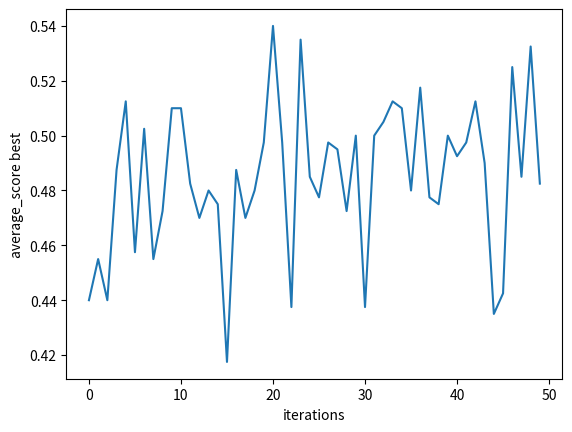

This chart was generated by the following Python code:
import random
import numpy as np
import matplotlib.pyplot as plt

PRECISION = 100
NB_ITERATIONS=50

class Individu():
    def __init__(self) -> None:
        # 10 premiers = n'a pas d' as  ou as = valeur # 11 à fin = as (cf affichage)
        self.chromosomes = [0 for _ in range(20)]

    def __str__(self) -> str:
        """Affichage un peu esthétique"""

        return f"""        ---------------------------[ Croupier {self.chromosomes[19]}]--------------------------------- \n
        Sans as : [2-11]| [12]| [13]| [14]| [15]| [16]| [17]| [18]| [19]| [20]\n
                  [{self.chromosomes[0]}]   | [{self.chromosomes[1]}] | [{self.chromosomes[2]}] | [{self.chromosomes[3]}] | [{self.chromosomes[4]}] | [{self.chromosomes[5]}] | [{self.chromosomes[6]}] | [{self.chromosomes[7]}] | [{self.chromosomes[8]}] | [{self.chromosomes[9]}]\n
        ----------------------------------------------------------------------
        \n        Avec as : [10]| [11]| [12]| [13]| [14]| [15]| [16]| [17]| [18-20]
        \n                  [{self.chromosomes[10]}] | [{self.chromosomes[11]}] | [{self.chromosomes[12]}] | [{self.chromosomes[13]}] | [{self.chromosomes[14]}] | [{self.chromosomes[15]}] | [{self.chromosomes[16]}] | [{self.chromosomes[17]}] | [{self.chromosomes[18]}]
        \n        ----------------------------------------------------------------------"""



    def random_init(self):
        for i in range(19):
            self.chromosomes[i] = random.randint(0, 1)

    def convert(self,valeur:int,h_as:bool):
        """ Renvoie l'indice du chromosome associé à une valeur"""
        if h_as:
            if valeur >=10 and valeur<18:
                return valeur
            else:
                return 18
        else:
            if valeur>=2 and valeur<12:
                return 0
            else:
                return valeur-11
    
    def calculate_val(self,tab:list):
        total=0
        for card in tab:
            if card==1:
                total+=10
            else:
                total+=card
        return total
    
    def play(self):
        """Joue un 1v1 contre le croupier en fonction de ses chromosomes et voit si il gagne"""

        winner=False
        is_playing=True
        player_list=[np.random.choice(np.arange(1, 11), p=( #renvoie une valeur de 1/10 pondérée
                    [1/13 for _ in range(9)]+[4/13]))]
        croupier_list=[np.random.choice(np.arange(1, 11), p=(
                    [1/13 for _ in range(9)]+[4/13]))]
        
        self.chromosomes[19]=croupier_list[0] #initialisation du chromosome associé au croupier
        
        p_val=self.calculate_val(player_list)
        c_val=self.calculate_val(croupier_list)

        #print(f"Player list: {player_list}, Player value: {p_val}")
        #print(f"Croupier list: {croupier_list}, Croupier value: {c_val}")
        while is_playing:
            
            
            if self.chromosomes[self.convert(p_val, (1 in player_list))] == 1 or ((self.chromosomes[19]-p_val)>6.5): # prends en compte la main du croupier
                player_list.append(np.random.choice(np.arange(1, 11), p=(
                    [1/13 for _ in range(9)]+[4/13])))
            else:
                is_playing = False

            if c_val<16:
                croupier_list.append(np.random.choice(np.arange(1, 11), p=(
                    [1/13 for _ in range(9)]+[4/13])))
            
            p_val = self.calculate_val(player_list)
            c_val = self.calculate_val(croupier_list)
            
            if p_val>21:
                is_playing  = False
            
            if c_val>21:
                is_playing  = False
                
                if p_val<=21:
                    winner=True
            #print(f"Player list: {player_list}, Player value: {p_val}")
            #print(f"Croupier list: {croupier_list}, Croupier value: {c_val}")
        
        if p_val<=21 and c_val<=21:
            if p_val>=c_val:
                winner=True

        return winner
    
    def evaluate(self):
        """evalue le chromosome et retourne une valeur numerique"""
        count=0
        for _ in range(PRECISION):
            if self.play():
                count+=1
        return count/PRECISION
    

def croisement(i1: Individu, i2: Individu):
    """Croisement de deux individus -> découpe en 2 sous-chaines pour l'instant"""
    i3 = Individu()
    i4 = Individu()
    index1 = random.randint(0, 17)
    index2 = random.randint(0, 17)
    i3.chromosomes = i1.chromosomes[:index1] + i2.chromosomes[index1:]
    i4.chromosomes = i2.chromosomes[:index2] + i1.chromosomes[index2:]
    return i3, i4


def mutation(i1: Individu):
    """Mutation d'un individu -> 1 bit aléatoire"""
    index = random.randint(0, 17)
    i1_p = i1
    i1_p.chromosomes[index] = 1-i1.chromosomes[index]
    return i1_p


test_graph_x=[]
test_graph_y=[]

def generation(list_individus: list, nb_individus: int, nb_generations: int,croupier_hand:int):
    """nb individus multiple de 8 et plus grand que 16"""
    assert nb_individus % 8 == 0 and nb_individus > 16 , "nombre de individus doit etre un multiple de 8 et plus grand que 16"

    if nb_generations==0:
        list_individus.sort(key=lambda x: x.evaluate())
        for individu in list_individus:
            print(f'evaluate : {individu.evaluate()}\n{individu}\n') #plus forcement le meme evaluate qu'avant (random) donc le meme sens
        
    else:
        list_conserv=[]
        list_individus.sort(key=lambda x: x.evaluate()) #trie la liste 1er = plus nul -> dernier = meilleur
        for i in range(nb_individus//2):
        
            list_individus.pop(0)
        
        for i in range(nb_individus//8):
            list_conserv.append(mutation(list_individus.pop(0)))
        
        for i in range(nb_individus//8):
            list_conserv.append(list_individus.pop(0))
        
        
        
        for i in range(nb_individus//8):
            i1,i2=croisement(list_individus[i], list_individus[i+1])
            if i1.evaluate()>i2.evaluate():
                list_conserv.append(i1)
            else:
                list_conserv.append(i2)
            
            list_individus.pop(0)
            
        for i in range(nb_individus//2):
                i1 = Individu()
                i1.random_init()
                i1.chromosomes[19] = croupier_hand

                list_conserv.append(i1) 
        
        
        for i in range(nb_individus//8):
            list_conserv.append(list_individus[i])

        score=0
        for elem in list_conserv[nb_individus-4:]:
            score+=elem.evaluate()
            
        test_graph_x.append(NB_ITERATIONS-nb_generations)
        test_graph_y.append(score/4)
        
       
        
        
        
    
        print(f'Generations restantes : {nb_generations} | Meilleur score : {list_conserv[-1].evaluate()} \n')
        
        generation(list_conserv, nb_individus, nb_generations-1,croupier_hand)
            

        
        



    

# def generation(list_individus, nb_individus, iterations_demande):
#     """ nb d'invidus doit être pair"""
#     if iterations_demande == 0:
#         for elem in list_individus:
#             print(f'evaluate : {elem.evaluate()}\n{elem}\n')

#     else:

#         evaluate_list = [(list_individus[i].evaluate(), i)
#                         for i in range(nb_individus)]
#         evaluate_list.sort()
#         print(evaluate_list)

#         list_conserv = []

#         # garde la moitié des meilleurs individus
#         for i in range(nb_individus//2):
#             if evaluate_list[i][0] > evaluate_list[i+nb_individus//2][0]:
#                 list_conserv.append(
#                     list_individus[evaluate_list[i][1]])

#             else:
#                 list_conserv.append(
#                     list_individus[evaluate_list[i+nb_individus//2][1]])

#         for i in range(nb_individus//4):
#             i1, i2 = croisement(
#                 list_conserv[i], list_conserv[i+1])
#             list_conserv.append(i1)
#             list_conserv.append(i2)

#         for i in range(nb_individus//2):
#             list_conserv.append(mutation(list_conserv[i+(nb_individus//2)]))
#         list_conserv.sort(key=lambda x: x.evaluate(), reverse=True)

#         generation(list_conserv[:len(list_individus) -
#                                 len(list_conserv)], nb_individus, iterations_demande-1)

list_individus = []

for _ in range(32):
    i1 = Individu()
    i1.random_init()
    i1.chromosomes[19] = 6
    
    list_individus.append(i1)

generation(list_individus, 32, NB_ITERATIONS,6)

plt.plot(test_graph_x, test_graph_y)
plt.xlabel('iterations')
plt.ylabel('average_score best')
plt.show()